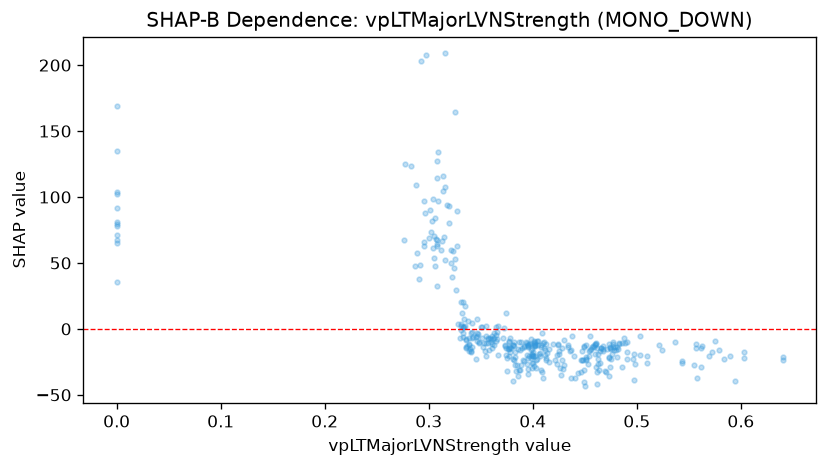

Data behind this chart, as committed beside it:
feature_value, shap_value
0.396, -20.45
0.396, -11.35
0.399, -18.79
0.402, -20.87
0.407, -20.33
0.41, -36.86
0.398, -7.562
0.398, -16.05
0.401, -28.42
0.404, -23.06
0.411, -14.47
0.408, -31.31
0.386, -35.55
0.387, -31.36
0.379, -14.78
0.377, -15.38
0.395, -14
0.409, -3.425
0.428, -23.26
0.423, -19.78
0.41, -11.04
0.409, -32.47
0.408, -13.49
0.373, -12.41
0.371, -6.769
0.341, -3.413
0.341, -17.74
0.321, 59.56
0.318, 93.88
0.331, 20.21
0.33, -7.011
0.34, -15.01
0.332, 11.76
0.326, 29.22
0.335, 17.52
0.339, -16.54
0.333, 1.609
0.333, 1.795
0.336, -13.98
0.339, -6.937
0.339, -11.34
0.355, -10.55
0.363, -6.855
0.365, -9.373
0.367, 1.958
0.367, -19.95
0.374, -19.84
0.392, -13.94
0.403, -29.99
0.428, -14.31
0.437, -37.3
0.447, -16.63
0.447, -23.74
0.462, -41.76
0.475, -22.55
0.483, -10.74
0.498, -26.36
0.543, -24.29
0.543, -25.82
0.555, -27.41
... 317 more rows
